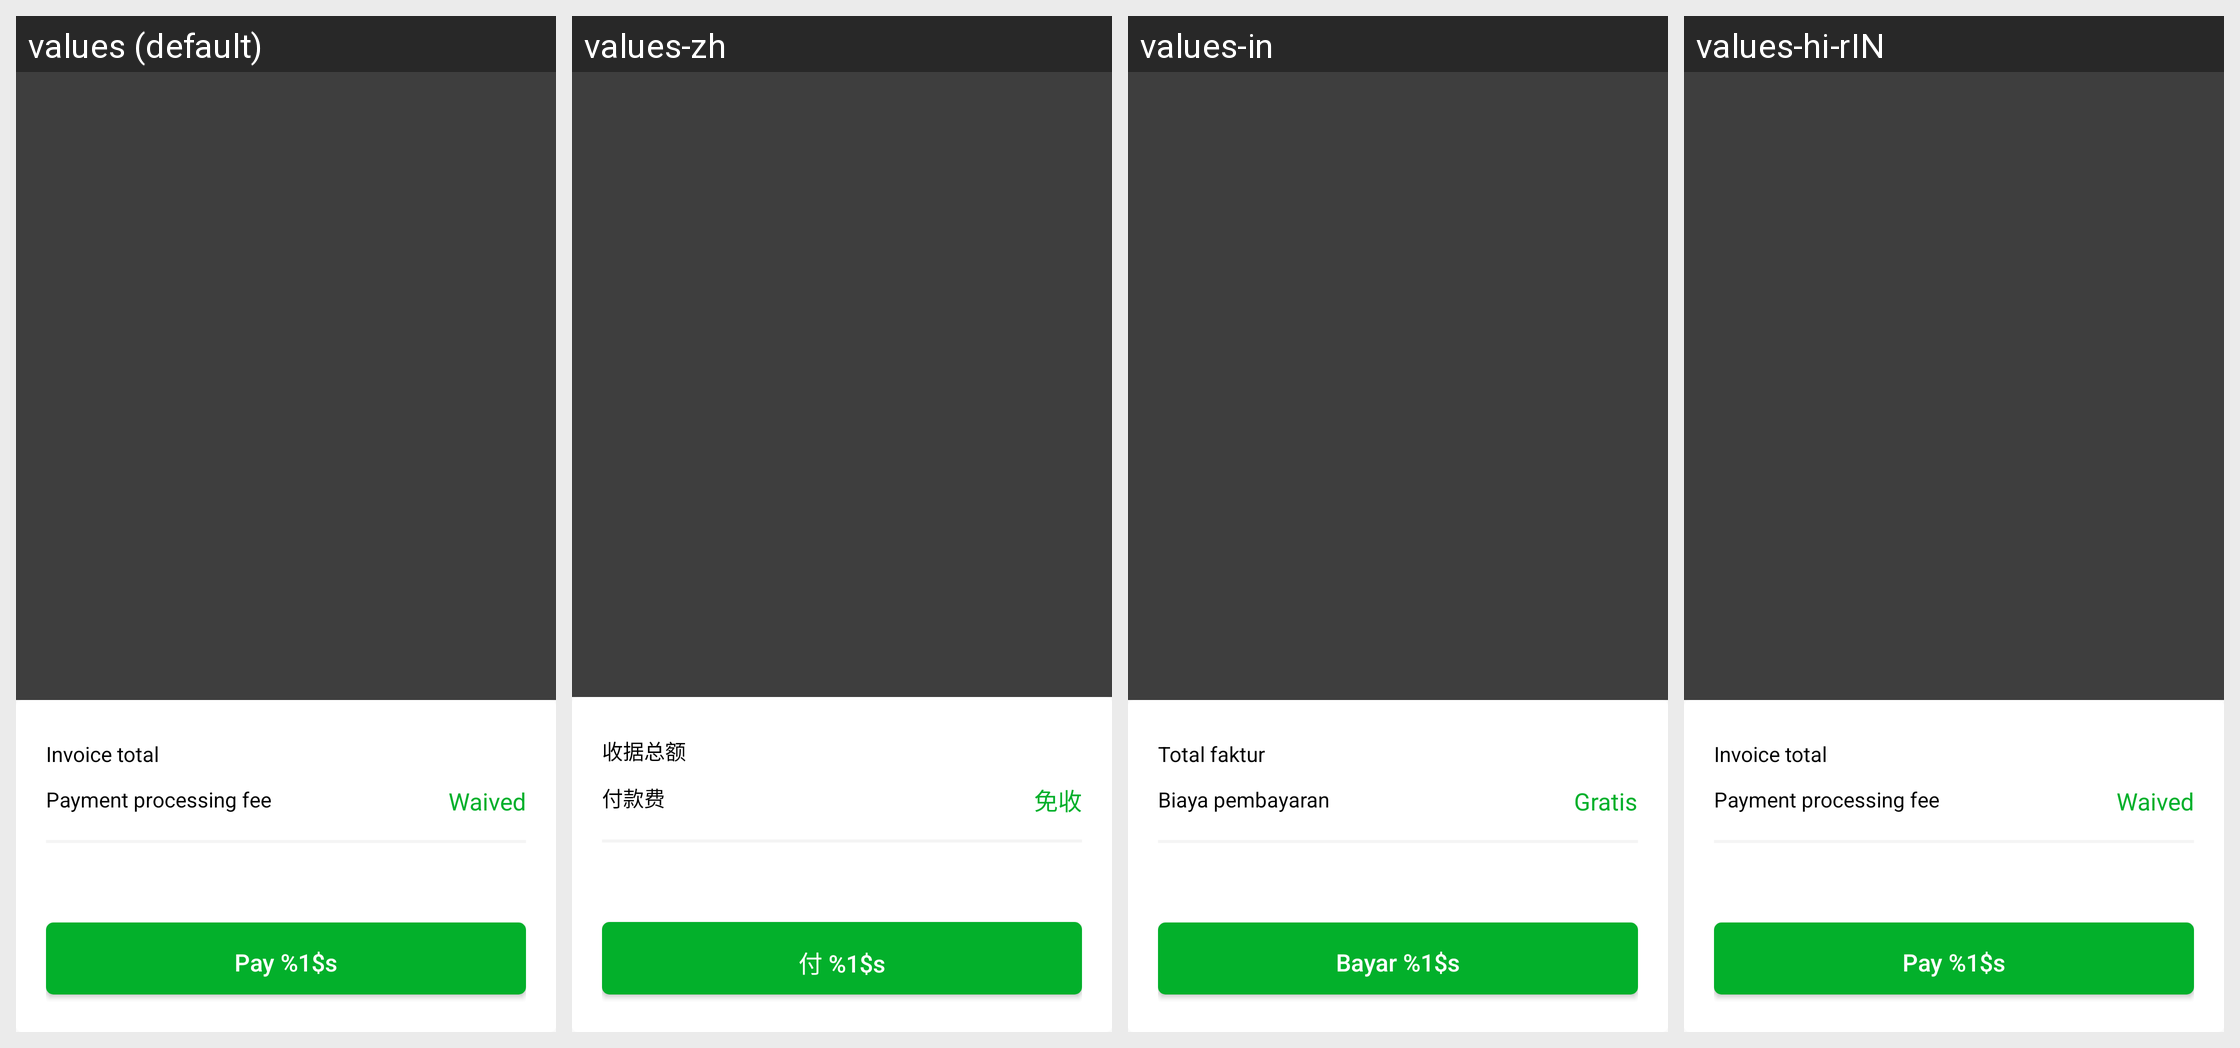

Here is an Android app screen in its default locale and in the app's own translations. Write out the translated-string differences for the strings that appear on this screen.
Android screen res/layout/layout_payment_confirmation.xml rendered under 4 locales, left to right: values (default), values-zh, values-in, values-hi-rIN. Device: Nexus 5 (rendered at 1080×1920; each locale shown at half size, 540×960, under a caption strip naming it); theme AppTheme.
Other locales in the repository, not shown: values-ms, values-vi.
Strings drawn on this screen, with the default value and each locale's value (text and hints the layout hard-codes, and strings that could not be matched under every locale, appear in the picture but are not listed):

txt_invoice_total
  values: Invoice total
  values-zh: 收据总额
  values-in: Total faktur
  values-hi-rIN: Invoice total

txt_payment_processing_fee
  values: Payment processing fee
  values-zh: 付款费
  values-in: Biaya pembayaran
  values-hi-rIN: Payment processing fee

txt_payment_processing_fee_data
  values: Waived
  values-zh: 免收
  values-in: Gratis
  values-hi-rIN: Waived

txt_pay
  values: Pay %1$s
  values-zh: 付 %1$s
  values-in: Bayar %1$s
  values-hi-rIN: Pay %1$s
